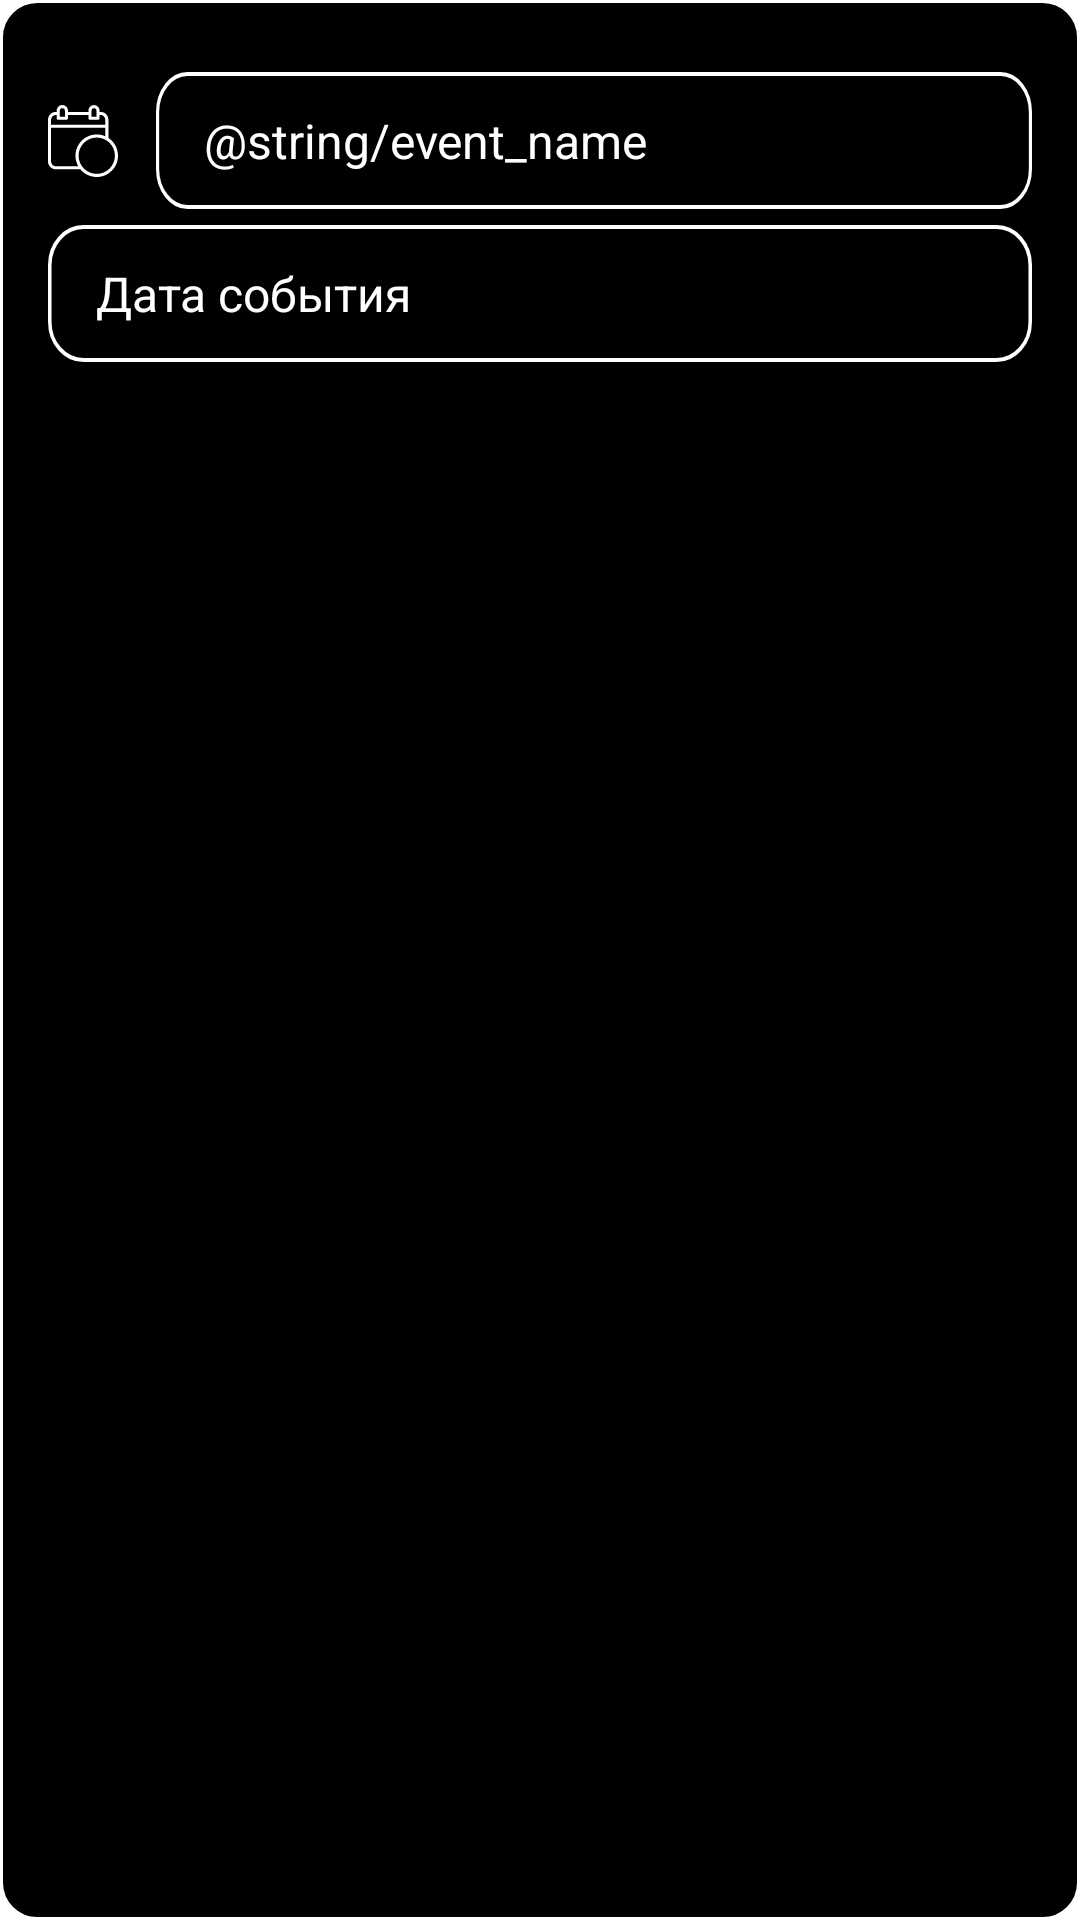

Produce the Android XML layout that renders to this screen, including the resource entries it uses.
<!-- AndroidManifest.xml: application theme Theme.AutoCost -->
<!-- res/layout/enter_event_data.xml -->
<?xml version="1.0" encoding="utf-8"?>
<androidx.constraintlayout.widget.ConstraintLayout xmlns:android="http://schemas.android.com/apk/res/android"
    android:layout_width="match_parent"
    android:layout_height="wrap_content"
    xmlns:app="http://schemas.android.com/apk/res-auto"
    xmlns:tools="http://schemas.android.com/tools"
    android:id="@+id/enter_event_data"
    android:background="@drawable/frog_button_background_black">

    <ImageView
        android:id="@+id/calendar_image"
        android:layout_width="24dp"
        android:layout_height="24dp"
        android:layout_marginStart="16dp"
        android:src="@drawable/icon_calendar_white"
        tools:ignore="contentDescription"

        app:layout_constraintTop_toTopOf="@id/new_event"
        app:layout_constraintBottom_toBottomOf="@id/new_event"
        app:layout_constraintStart_toStartOf="parent"/>

    <EditText
        android:id="@+id/new_event"
        android:layout_width="0dp"
        android:layout_height="wrap_content"
        android:background="@drawable/rectangle_214_2"
        android:hint="@string/event_name"
        android:inputType="text"
        android:textSize="16sp"
        android:textColor="@color/white"
        android:textColorHint="@color/white"
        android:paddingHorizontal="16dp"
        android:paddingVertical="12dp"

        android:layout_marginStart="12dp"
        android:layout_marginEnd="16dp"
        android:layout_marginTop="10dp"
        app:layout_constraintTop_toTopOf="parent"
        app:layout_constraintStart_toEndOf="@+id/calendar_image"
        app:layout_constraintEnd_toEndOf="parent"
        />

    <TextView
        android:id="@+id/event_date"
        android:layout_width="match_parent"
        android:layout_height="wrap_content"
        android:background="@drawable/rectangle_214_2"
        android:hint="@string/event_date"
        android:textSize="16sp"
        android:textColor="@color/white"
        android:textColorHint="@color/white"
        android:paddingVertical="12dp"
        android:paddingHorizontal="16dp"

        android:layout_marginTop="16dp"
        android:layout_marginHorizontal="16dp"
        app:layout_constraintTop_toBottomOf="@id/calendar_image"
        app:layout_constraintStart_toStartOf="@+id/calendar_image"
        app:layout_constraintEnd_toEndOf="parent"
        />

    <Space
        android:layout_height="8dp"
        android:layout_width="wrap_content"
        app:layout_constraintTop_toBottomOf="@id/event_date"
        app:layout_constraintStart_toStartOf="parent"
        app:layout_constraintEnd_toEndOf="parent"
        />

</androidx.constraintlayout.widget.ConstraintLayout>
<!-- resources referenced by this layout -->
<resources>
  <color name="white">#FFFFFFFF</color>
  <!-- drawable frog_button_background_black (drawable) -->
  <?xml version="1.0" encoding="utf-8"?>
  <shape xmlns:android="http://schemas.android.com/apk/res/android"
      android:shape="rectangle">
  
      <corners
          android:radius="12dp"
          />
      <padding
          android:bottom="14dp"
          android:top="14dp"
          />
      <stroke
          android:width="1dp"
          android:color="@color/white"
          />
  
      <solid android:color="@color/black" />
  </shape>
  <!-- drawable icon_calendar_white (drawable) -->
  <vector xmlns:android="http://schemas.android.com/apk/res/android"
      android:width="24dp"
      android:height="24dp"
      android:viewportWidth="24"
      android:viewportHeight="24">
    <path
        android:pathData="M20.134,10.974V4.922C20.134,3.483 18.956,2.295 17.517,2.295H17.191V1.884C17.191,0.858 16.359,0.026 15.333,0.026C14.307,0.026 13.474,0.858 13.474,1.884V2.295H6.66V1.884C6.66,0.844 5.816,0 4.775,0C3.735,0 2.891,0.844 2.891,1.884V2.295H2.609C1.171,2.295 0,3.483 0,4.922V18.82C0,20.259 1.171,21.448 2.609,21.448H10.797C11.464,22.246 12.297,22.887 13.239,23.328C14.18,23.769 15.207,23.999 16.247,24C20.155,24 23.338,20.816 23.338,16.908C23.338,14.431 22.044,12.242 20.134,10.974ZM14.507,1.884C14.499,1.435 14.857,1.064 15.307,1.056C15.314,1.056 15.321,1.056 15.328,1.056C15.782,1.051 16.154,1.415 16.159,1.869C16.159,1.874 16.159,1.879 16.159,1.884V3.895H14.507V1.884ZM3.924,1.884C3.928,1.422 4.308,1.051 4.77,1.056C4.771,1.056 4.772,1.056 4.773,1.056C5.237,1.056 5.627,1.42 5.627,1.884V3.895H3.924V1.884ZM1.033,4.922C1.033,4.052 1.74,3.327 2.609,3.327H2.891V4.433C2.891,4.718 3.129,4.928 3.414,4.928H6.131C6.416,4.928 6.66,4.718 6.66,4.433V3.327H13.474V4.433C13.472,4.498 13.484,4.564 13.508,4.625C13.533,4.685 13.569,4.741 13.615,4.787C13.662,4.834 13.717,4.87 13.778,4.894C13.839,4.918 13.904,4.93 13.97,4.928H16.687C16.753,4.93 16.818,4.919 16.88,4.895C16.941,4.871 16.998,4.834 17.045,4.788C17.092,4.742 17.129,4.687 17.154,4.626C17.18,4.564 17.192,4.499 17.191,4.433V3.327H17.517C18.392,3.336 19.098,4.046 19.102,4.922V6.58H1.033V4.922ZM2.609,20.415C1.74,20.415 1.033,19.69 1.033,18.82V7.612H19.102V10.413C18.203,10.019 17.232,9.815 16.251,9.815C12.342,9.815 9.161,13.004 9.161,16.912C9.159,18.14 9.476,19.347 10.082,20.415H2.609ZM16.247,22.958C12.902,22.958 10.191,20.247 10.191,16.903C10.191,13.559 12.902,10.848 16.247,10.848C19.591,10.848 22.302,13.559 22.302,16.903V16.903C22.298,20.246 19.589,22.955 16.247,22.958Z"
        android:fillColor="#FFFFFF"/>
  </vector>
  <!-- drawable rectangle_214_2 (drawable) -->
  <vector xmlns:android="http://schemas.android.com/apk/res/android"
      android:width="278dp"
      android:height="34dp"
      android:viewportWidth="278"
      android:viewportHeight="34">
    <path
        android:strokeWidth="1"
        android:pathData="M10,0.5L268,0.5A9.5,9.5 0,0 1,277.5 10L277.5,24A9.5,9.5 0,0 1,268 33.5L10,33.5A9.5,9.5 0,0 1,0.5 24L0.5,10A9.5,9.5 0,0 1,10 0.5z"
        android:strokeColor="@color/white"/>
  </vector>
  <string name="event_date">Дата события</string>
  <string name="event_name">Новое событие</string>
  <style name="Theme.AutoCost" parent="Theme.MaterialComponents.DayNight.NoActionBar">
          
          <item name="colorPrimary">@color/black</item>
          <item name="colorPrimaryVariant">@color/black</item>
          <item name="colorOnPrimary">@color/white</item>
          
          <item name="colorSecondary">@color/spaceGray</item>
          <item name="colorSecondaryVariant">@color/spaceGray</item>
          <item name="colorOnSecondary">@color/black</item>
          
  
          
      </style>
  <color name="black">#FF000000</color>
</resources>
